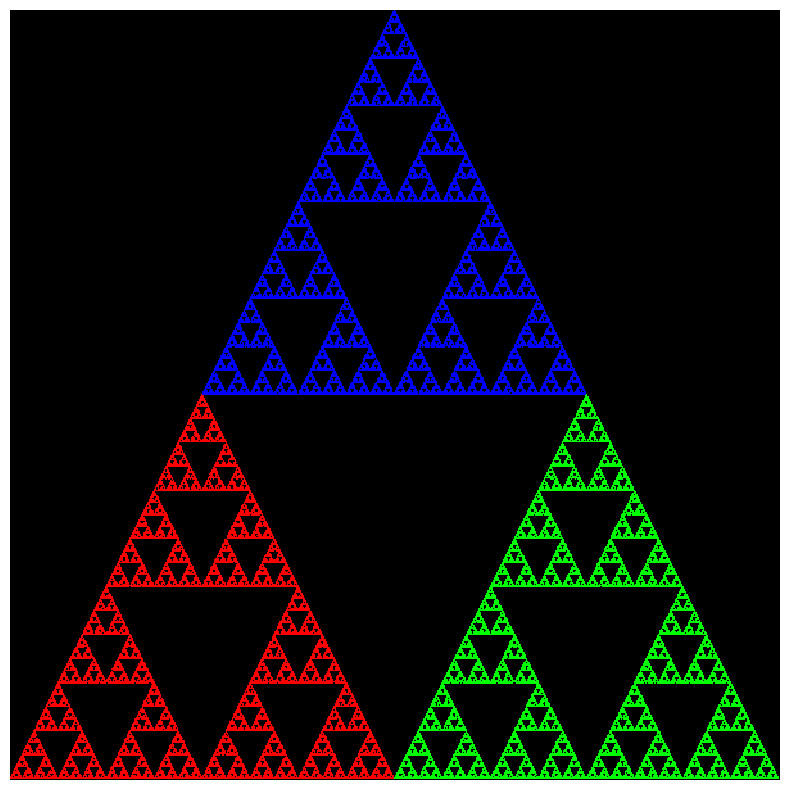
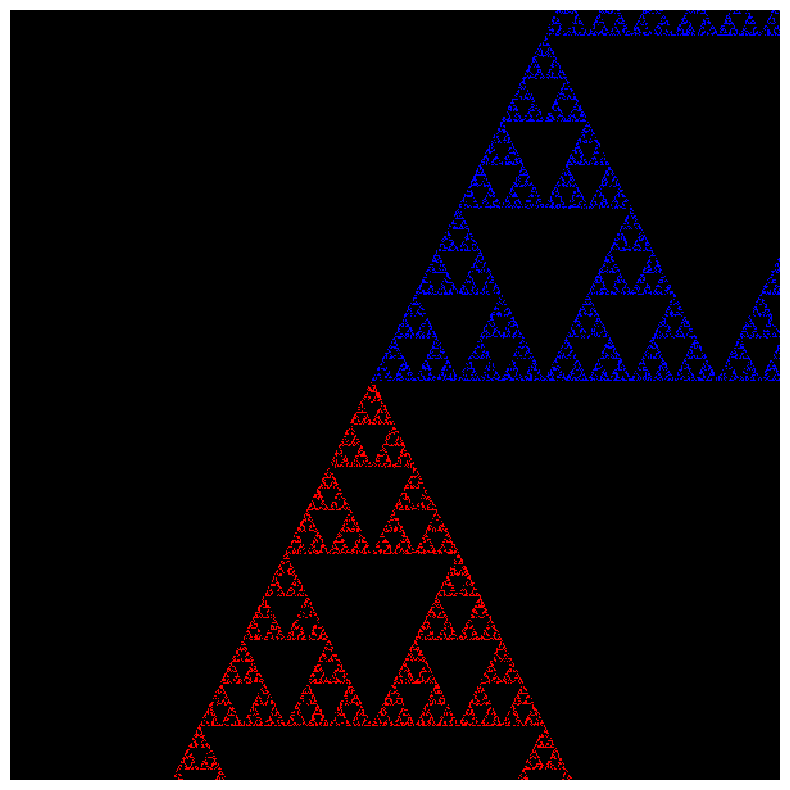

Python code for these plots, in order:
# Cell 1
from dataclasses import dataclass

import matplotlib.pyplot as plt
import numpy as np

# Cell 2
@dataclass
class Transform:
    def __init__(self):
        self.x1 = 0.0
        self.y1 = 0.0
        self.x2 = 0.0
        self.y2 = 0.0
        self.x3 = 0.0
        self.y3 = 0.0
        self.color = (0, 0, 0)  # Black in RGB
        self.probability = 0.0
        self.m = np.zeros((3, 3))

# Cell 3
@dataclass
class IteratedFunctionSystem:
    def __init__(self):
        self.transforms = []
        self.affine_width = 0.0
        self.affine_height = 0.0
        self.cdf = 0.0

    def set_base_frame(self, x_min, y_min, x_max, y_max):
        self.affine_width = x_max - x_min
        self.affine_height = y_max - y_min

    # fmt: off
    def add_mapping(self, x_left, y_left, x_right, y_right,
                     x_top, y_top, color, probability):
    #fmt: on
        # Probabilities accumulate across mappings
        self.cdf += probability

        t = Transform()
        t.x1 = x_left
        t.y1 = y_left
        t.x2 = x_right
        t.y2 = y_right
        t.x3 = x_top
        t.y3 = y_top
        t.color = color
        t.probability = self.cdf
        self.transforms.append(t)

    def generate_transforms(self):
        for t in self.transforms:
            coeffs = np.array([
                [0, 0, 1],
                [self.affine_width, 0, 1],
                [0, self.affine_height, 1],
            ])

            # Solve systems of 3x3 equations to get transformation matrix
            vals = np.array([t.x1, t.x2, t.x3])
            sol = np.linalg.solve(coeffs, vals)
            t.m[0, 0] = sol[0]
            t.m[1, 0] = sol[1]
            t.m[2, 0] = sol[2]

            vals = np.array([t.y1, t.y2, t.y3])
            sol = np.linalg.solve(coeffs, vals)
            t.m[0, 1] = sol[0]
            t.m[1, 1] = sol[1]
            t.m[2, 1] = sol[2]

            # Last column in transformation matrix is always this
            t.m[0, 2] = 0
            t.m[1, 2] = 0
            t.m[2, 2] = 1

    def transform_point(self, x, y):
        p = np.random.random()
        for t in self.transforms:
            if p <= t.probability:
                xt = x * t.m[0, 0] + y * t.m[1, 0] + t.m[2, 0]
                yt = x * t.m[0, 1] + y * t.m[1, 1] + t.m[2, 1]
                return xt, yt, t.color
        # We should never get here if the
        # mapping probabilities all sum to 1.0
        return 0, 0, (0,0,0)

# Cell 4
def calc_ifs(scr, world_rect, ifs):
    # Array shapes are ROW x COL, so the x size is the 2nd element
    # Also, we subtract one because array indexes start at 0
    screen_x_max = scr.shape[1] - 1
    screen_y_max = scr.shape[0] - 1

    world_x_min = world_rect[0][0]
    world_y_min = world_rect[0][1]
    world_x_max = world_rect[1][0]
    world_y_max = world_rect[1][1]
    world_x_size = world_x_max - world_x_min
    world_y_size = world_y_max - world_y_min

    x, y = 0.0, 0.0

    # Iterate 100 times, but don't draw any pixels
    # This will give the IFS "time" reach its stable orbit
    for _ in range(100):
        x, y, clr = ifs.transform_point(x, y)

    # Now draw each pixel in the stable orbit
    for _ in range(200_000):
        x, y, clr = ifs.transform_point(x, y)
        sx = int(screen_x_max * (x - world_x_min) / world_x_size)
        sy = int(screen_y_max - screen_y_max * (y - world_y_min) / world_y_size)
        if 0 <= sx <= screen_x_max and 0 <= sy <= screen_y_max:
            scr[sy, sx] = clr

# Cell 5
def draw_ifs(world_rect):
    # RGB triplets (one tuple for each color)
    red, green, blue = (255, 0, 0), (0, 255, 0), (0, 0, 255)

    ifs = IteratedFunctionSystem()
    ifs.set_base_frame(0, 0, 30, 30)
    ifs.add_mapping(0, 0, 15, 0, 0, 15, red, 1 / 3)
    ifs.add_mapping(15, 0, 30, 0, 15, 15, green, 1 / 3)
    ifs.add_mapping(7.5, 15, 22.5, 15, 7.5, 30, blue, 1 / 3)
    ifs.generate_transforms()

    scr = np.zeros((600, 600, 3), dtype=np.uint8)
    calc_ifs(scr, world_rect, ifs)
    plt.figure(figsize=(10, 10))
    plt.imshow(scr, interpolation="nearest", aspect="equal")
    plt.axis("off")
    plt.show()

# Cell 6
draw_ifs(((0, 0), (30, 30)))

# Cell 7
draw_ifs(((3.5706, 10.6785), (11.9132, 19.0211)))